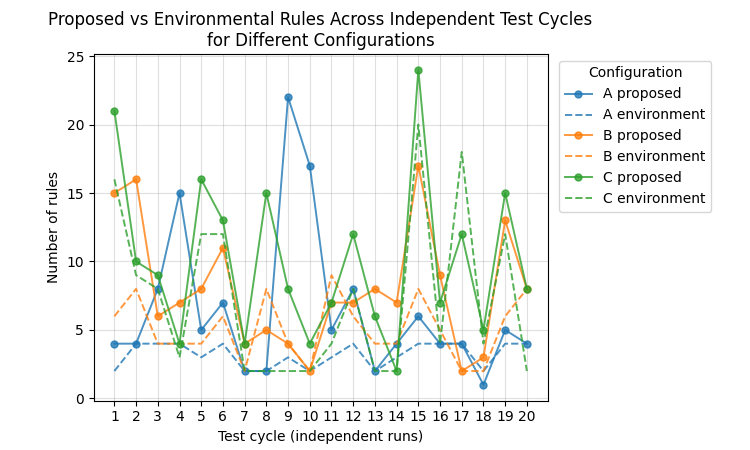

Data behind this chart, as committed beside it:
Test Cycle	A_proposed	A_env	B_proposed	B_env	C_proposed	C_env
1	4	2	15	6	21	16
2	4	4	16	8	10	9
3	8	4	6	4	9	8
4	15	4	7	4	4	3
5	5	3	8	4	16	12
6	7	4	11	6	13	12
7	2	2	4	2	4	2
8	2	2	5	8	15	2
9	22	3	4	4	8	2
10	17	2	2	2	4	2
11	5	3	7	9	7	4
12	8	4	7	6	12	8
13	2	2	8	4	6	2
14	4	3	7	4	2	2
15	6	4	17	8	24	20
16	4	4	9	5	7	4
17	4	4	2	2	12	18
18	1	2	3	2	5	4
19	5	4	13	6	15	12
20	4	4	8	8	8	2
